Image classification data set "pr" (ndrpscl/MNetv3 on GitHub). Class labels (9): butterhead lettuce, crisphead lettuce, curly lettuce, iceberg lettuce, lollo lettuce, looseleaf lettuce, oak leaf lettuce, red leaf lettuce, romaine lettuce.

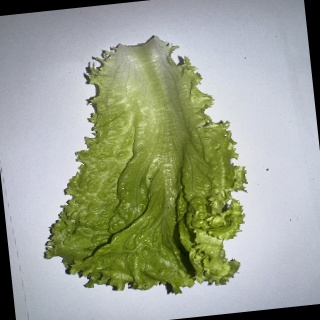
Label: looseleaf lettuce

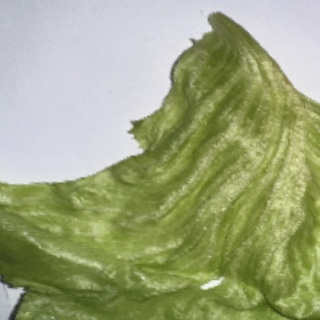
Label: crisphead lettuce

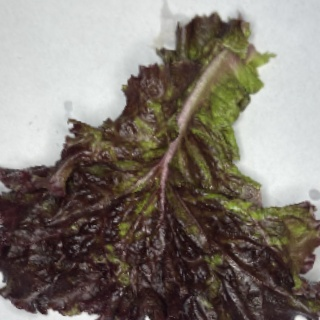
Label: red leaf lettuce

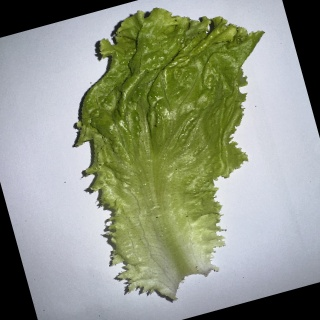
Label: curly lettuce

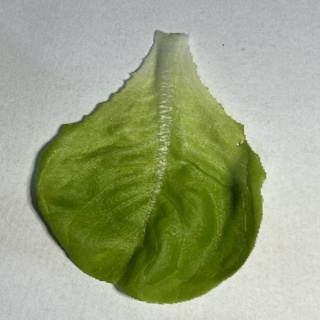
Label: butterhead lettuce

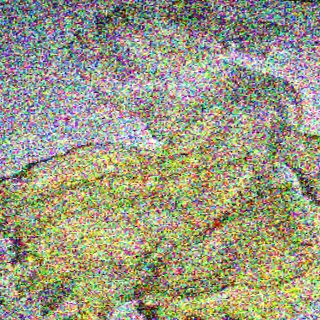
Label: iceberg lettuce
